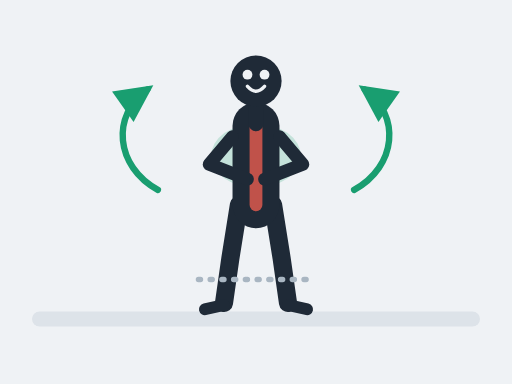
t = 0.00 s
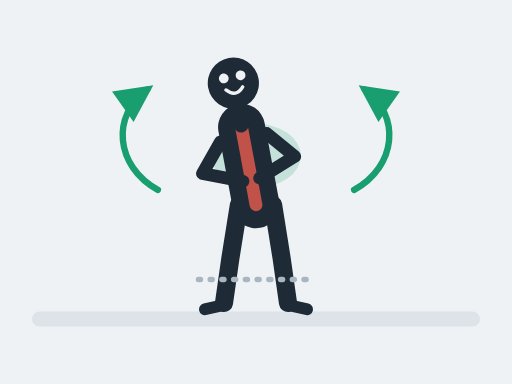
t = 0.83 s
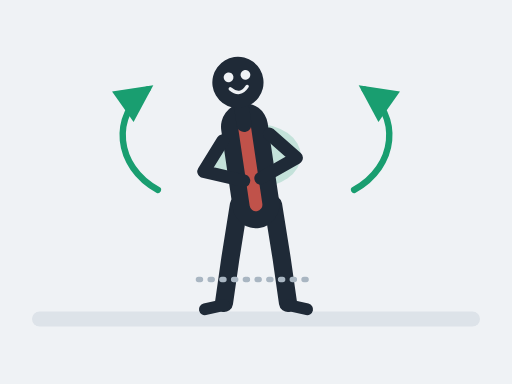
t = 1.38 s
t = 2.20 s: frame unchanged from t = 0.00 s, image omitted
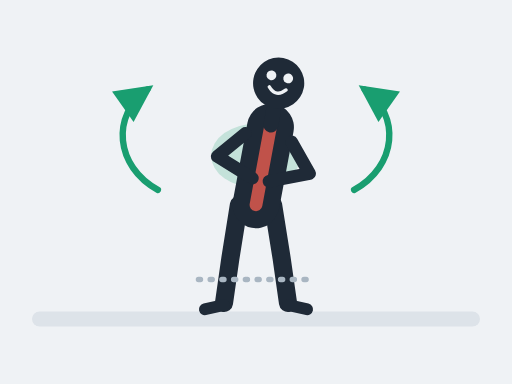
t = 3.03 s
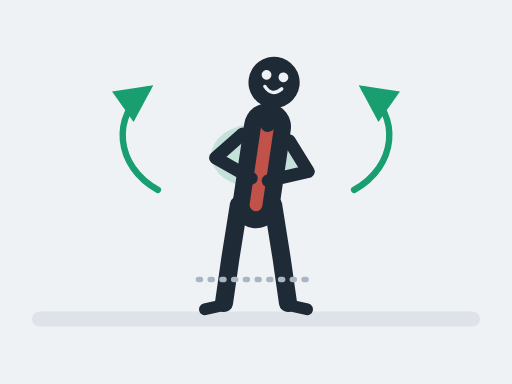
t = 3.58 s

The animated SVG that drew these frames (rendered in a browser with its animation timeline set to each time). Animation: 1 SMIL element (animateTransform=1); one cycle of 4.40 s, repeats indefinitely.

<svg xmlns="http://www.w3.org/2000/svg" viewBox="0 0 480 360" role="img" aria-label="Ротация стоя">
  <defs><marker id="ah" viewBox="0 0 12 12" refX="9" refY="6" markerWidth="7" markerHeight="7" orient="auto-start-reverse"><path d="M1 1 L11 6 L1 11 Z" fill="#199E70"/></marker></defs>
  <rect width="480" height="360" fill="#EFF2F5"/>
  <rect x="30" y="292" width="420" height="14" rx="7" fill="#DDE3E9"/>
  <ellipse cx="240" cy="146" rx="42" ry="30" fill="#199E70" opacity="0.20"/>
  <path d="M224 192 L216 242 L210 284" fill="none" stroke="#1F2A37" stroke-width="17" stroke-linecap="round" stroke-linejoin="round"/>
  <path d="M210 286 L192 290" fill="none" stroke="#1F2A37" stroke-width="11" stroke-linecap="round"/>
  <path d="M256 192 L264 242 L270 284" fill="none" stroke="#1F2A37" stroke-width="17" stroke-linecap="round" stroke-linejoin="round"/>
  <path d="M270 286 L288 290" fill="none" stroke="#1F2A37" stroke-width="11" stroke-linecap="round"/>
  <g>
    <animateTransform attributeName="transform" type="rotate" values="0 240 192;-11 240 192;0 240 192;11 240 192;0 240 192" keyTimes="0;0.25;0.5;0.75;1" calcMode="spline" keySplines=".4 0 .2 1;.4 0 .2 1;.4 0 .2 1;.4 0 .2 1" dur="4.4s" repeatCount="indefinite"/>
    <g data-torso="1"><path d="M240 118 L240 192" fill="none" stroke="#1F2A37" stroke-width="44" stroke-linecap="round"/><path d="M240 118 L240 192" fill="none" stroke="#C0524A" stroke-width="12" stroke-linecap="round"/></g>
    <path d="M240 102 L240 116" fill="none" stroke="#1F2A37" stroke-width="14" stroke-linecap="round"/>
    <g data-face="1"><circle cx="240" cy="76" r="24" fill="#1F2A37"/><circle cx="232" cy="70" r="4.6" fill="#EFF2F5"/><circle cx="248" cy="70" r="4.6" fill="#EFF2F5"/><path d="M232 81 Q240 90 248 81" fill="none" stroke="#EFF2F5" stroke-width="3.2" stroke-linecap="round"/></g>
    <path d="M218 128 L196 154 L232 168" fill="none" stroke="#1F2A37" stroke-width="12" stroke-linecap="round" stroke-linejoin="round"/>
    <path d="M262 128 L284 154 L248 168" fill="none" stroke="#1F2A37" stroke-width="12" stroke-linecap="round" stroke-linejoin="round"/>
  </g>
  <path d="M332 178 C 372 156, 376 108, 342 84" fill="none" stroke="#199E70" stroke-width="6" stroke-linecap="round" marker-end="url(#ah)"/>
  <path d="M148 178 C 108 156, 104 108, 138 84" fill="none" stroke="#199E70" stroke-width="6" stroke-linecap="round" marker-end="url(#ah)"/>
  <path d="M186 262 L294 262" fill="none" stroke="#A9B6C2" stroke-width="5" stroke-linecap="round" stroke-dasharray="2 9"/>
</svg>
